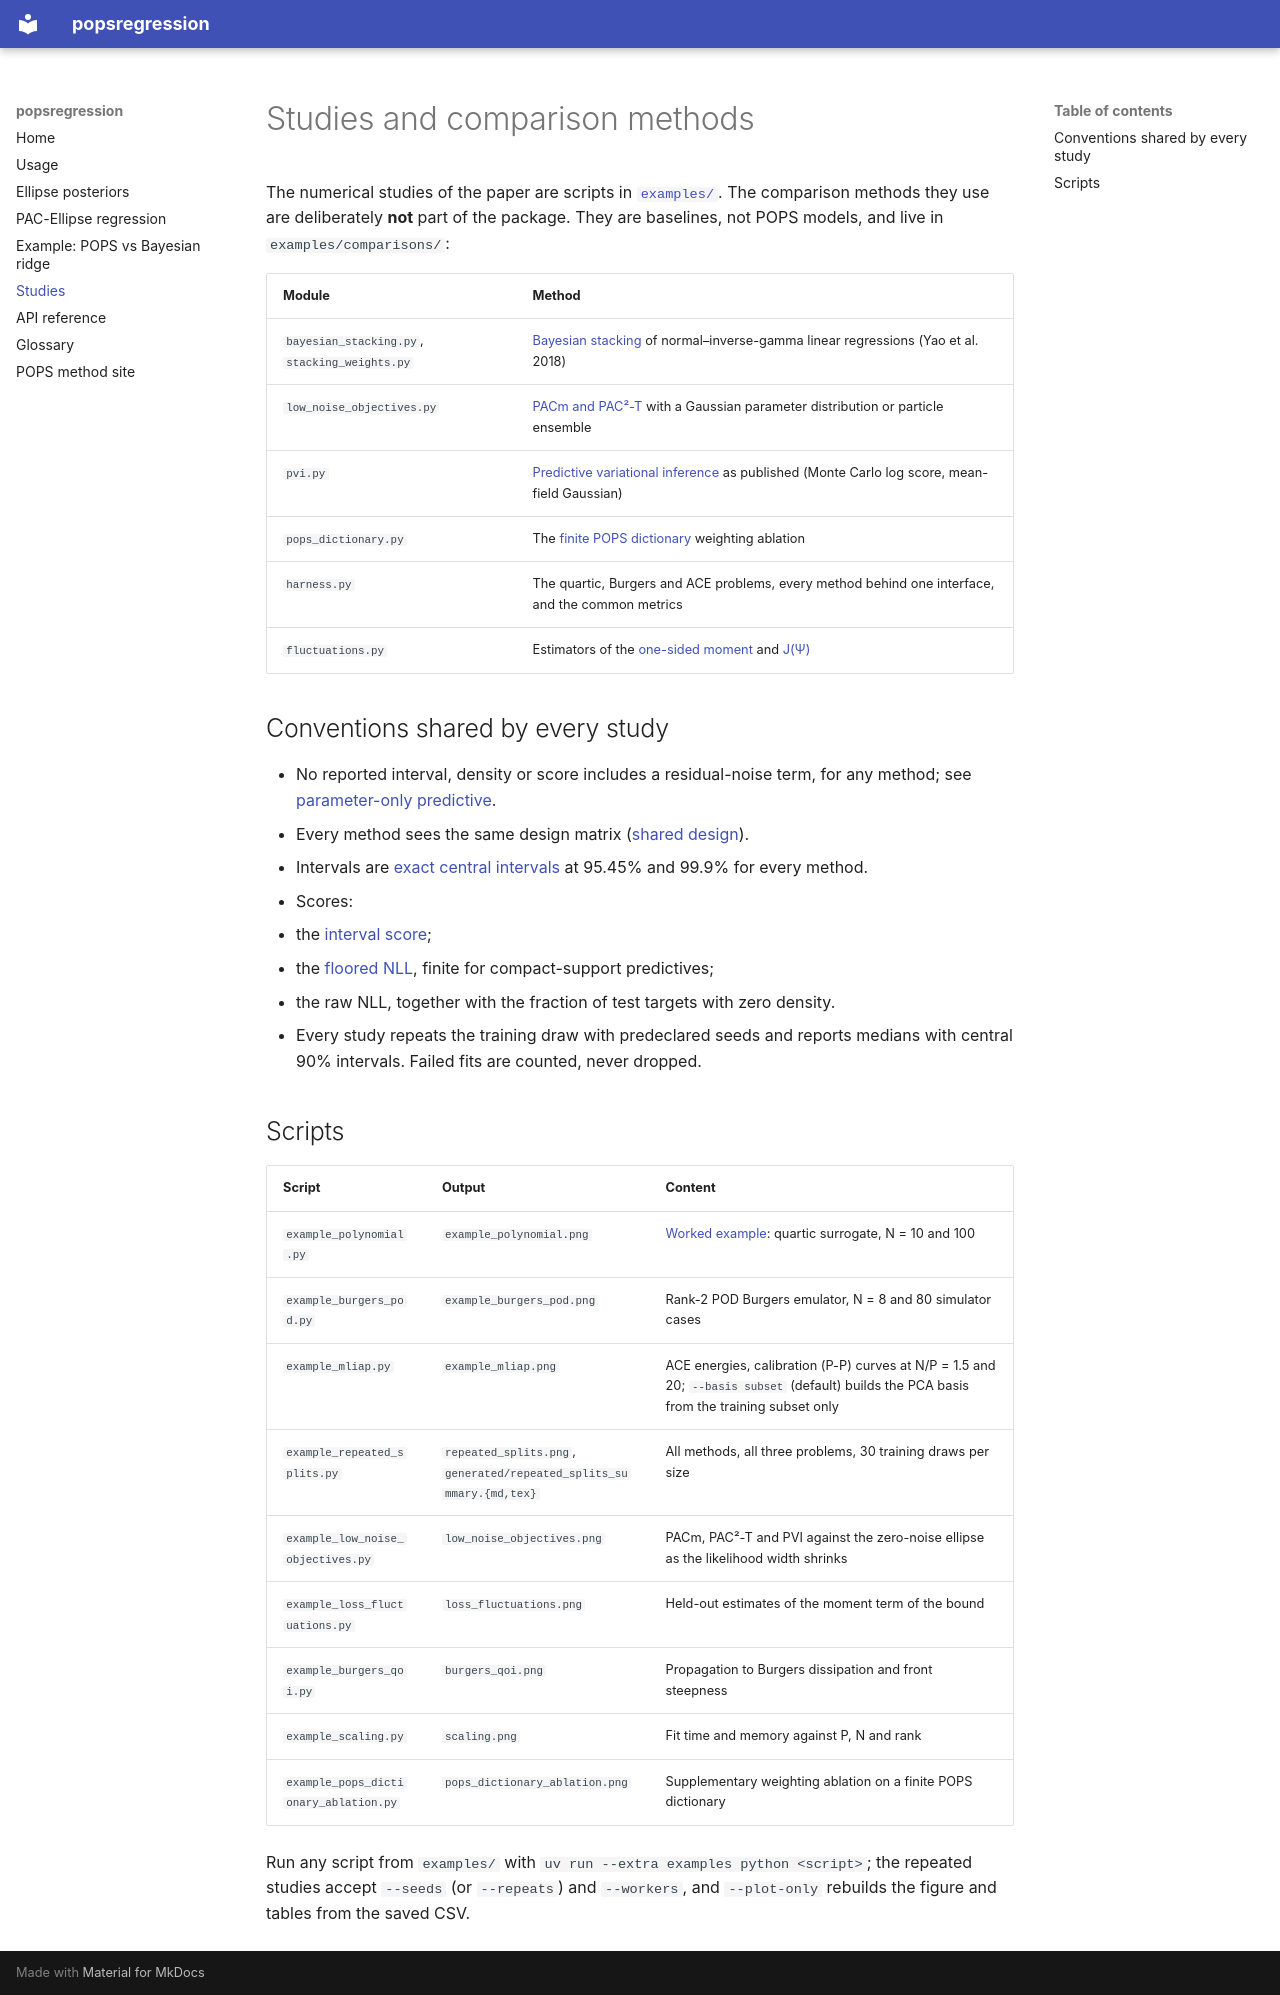

repository: POPS-UQ/popsregression · page: studies/index.html · generator: mkdocs

# Studies and comparison methods

The numerical studies of the paper are scripts in
[`examples/`](https://github.com/POPS-UQ/popsregression/tree/jax-integration/examples).
The comparison methods they use are deliberately **not** part of the package.
They are baselines, not POPS models, and live in `examples/comparisons/`:

| Module | Method |
|---|---|
| `bayesian_stacking.py`, `stacking_weights.py` | [Bayesian stacking](glossary.md#bayesian-stacking) of normal–inverse-gamma linear regressions (Yao et al. 2018) |
| `low_noise_objectives.py` | [PACm and PAC²-T](glossary.md#pacm-pac2-t) with a Gaussian parameter distribution or particle ensemble |
| `pvi.py` | [Predictive variational inference](glossary.md#pvi) as published (Monte Carlo log score, mean-field Gaussian) |
| `pops_dictionary.py` | The [finite POPS dictionary](glossary.md#finite-pops-dictionary-pops-dictionary-stacking) weighting ablation |
| `harness.py` | The quartic, Burgers and ACE problems, every method behind one interface, and the common metrics |
| `fluctuations.py` | Estimators of the [one-sided moment](glossary.md#one-sided-moment-cgf) and [J(Ψ)](glossary.md#j-the-jensen-moment-term) |

## Conventions shared by every study

- No reported interval, density or score includes a residual-noise term, for
  any method; see
  [parameter-only predictive](glossary.md#parameter-only-predictive-no-aleatoric-term).
- Every method sees the same design matrix
  ([shared design](glossary.md#shared-design-matrix)).
- Intervals are [exact central intervals](glossary.md#exact-central-interval-coverage)
  at 95.45% and 99.9% for every method.
- Scores:
  - the [interval score](glossary.md#interval-score);
  - the [floored NLL](glossary.md#floored-nll), finite for compact-support
    predictives;
  - the raw NLL, together with the fraction of test targets with zero density.
- Every study repeats the training draw with predeclared seeds and reports
  medians with central 90% intervals. Failed fits are counted, never dropped.

## Scripts

| Script | Output | Content |
|---|---|---|
| `example_polynomial.py` | `example_polynomial.png` | [Worked example](example.md): quartic surrogate, N = 10 and 100 |
| `example_burgers_pod.py` | `example_burgers_pod.png` | Rank-2 POD Burgers emulator, N = 8 and 80 simulator cases |
| `example_mliap.py` | `example_mliap.png` | ACE energies, calibration (P-P) curves at N/P = 1.5 and 20; `--basis subset` (default) builds the PCA basis from the training subset only |
| `example_repeated_splits.py` | `repeated_splits.png`, `generated/repeated_splits_summary.{md,tex}` | All methods, all three problems, 30 training draws per size |
| `example_low_noise_objectives.py` | `low_noise_objectives.png` | PACm, PAC²-T and PVI against the zero-noise ellipse as the likelihood width shrinks |
| `example_loss_fluctuations.py` | `loss_fluctuations.png` | Held-out estimates of the moment term of the bound |
| `example_burgers_qoi.py` | `burgers_qoi.png` | Propagation to Burgers dissipation and front steepness |
| `example_scaling.py` | `scaling.png` | Fit time and memory against P, N and rank |
| `example_pops_dictionary_ablation.py` | `pops_dictionary_ablation.png` | Supplementary weighting ablation on a finite POPS dictionary |

Run any script from `examples/` with
`uv run --extra examples python <script>`; the repeated studies accept
`--seeds` (or `--repeats`) and `--workers`, and `--plot-only` rebuilds the
figure and tables from the saved CSV.
